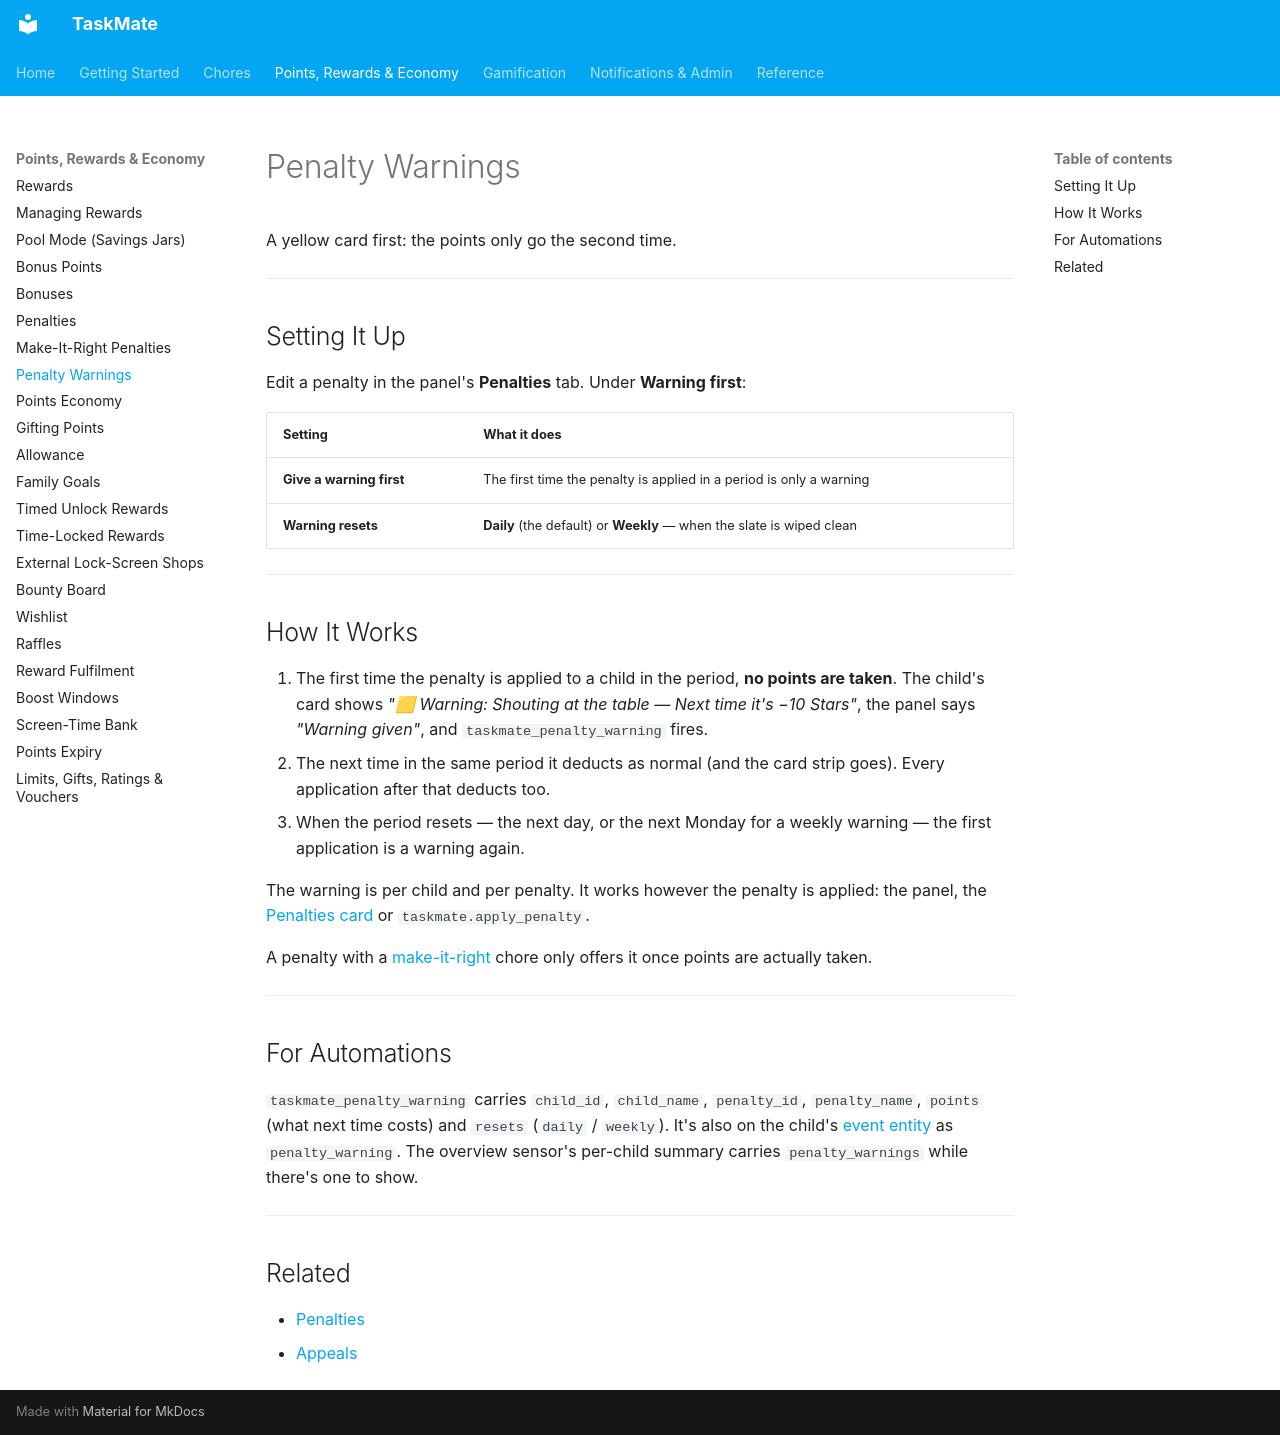

repository: tempus2016/taskmate · page: Penalty-Warnings/index.html · generator: mkdocs

# Penalty Warnings

A yellow card first: the points only go the second time.

---

## Setting It Up

Edit a penalty in the panel's **Penalties** tab. Under **Warning first**:

| Setting | What it does |
|---------|--------------|
| **Give a warning first** | The first time the penalty is applied in a period is only a warning |
| **Warning resets** | **Daily** (the default) or **Weekly** — when the slate is wiped clean |

---

## How It Works

1. The first time the penalty is applied to a child in the period, **no points are taken**. The child's card shows *"🟨 Warning: Shouting at the table — Next time it's −10 Stars"*, the panel says *"Warning given"*, and `taskmate_penalty_warning` fires.
2. The next time in the same period it deducts as normal (and the card strip goes). Every application after that deducts too.
3. When the period resets — the next day, or the next Monday for a weekly warning — the first application is a warning again.

The warning is per child and per penalty. It works however the penalty is applied: the panel, the [Penalties card](Dashboard-Cards.md) or `taskmate.apply_penalty`.

A penalty with a [make-it-right](Make-It-Right-Penalties.md) chore only offers it once points are actually taken.

---

## For Automations

`taskmate_penalty_warning` carries `child_id`, `child_name`, `penalty_id`, `penalty_name`, `points` (what next time costs) and `resets` (`daily` / `weekly`). It's also on the child's [event entity](Event-Entities.md) as `penalty_warning`. The overview sensor's per-child summary carries `penalty_warnings` while there's one to show.

---

## Related

- [Penalties](Penalties.md)
- [Appeals](Appeals.md)
